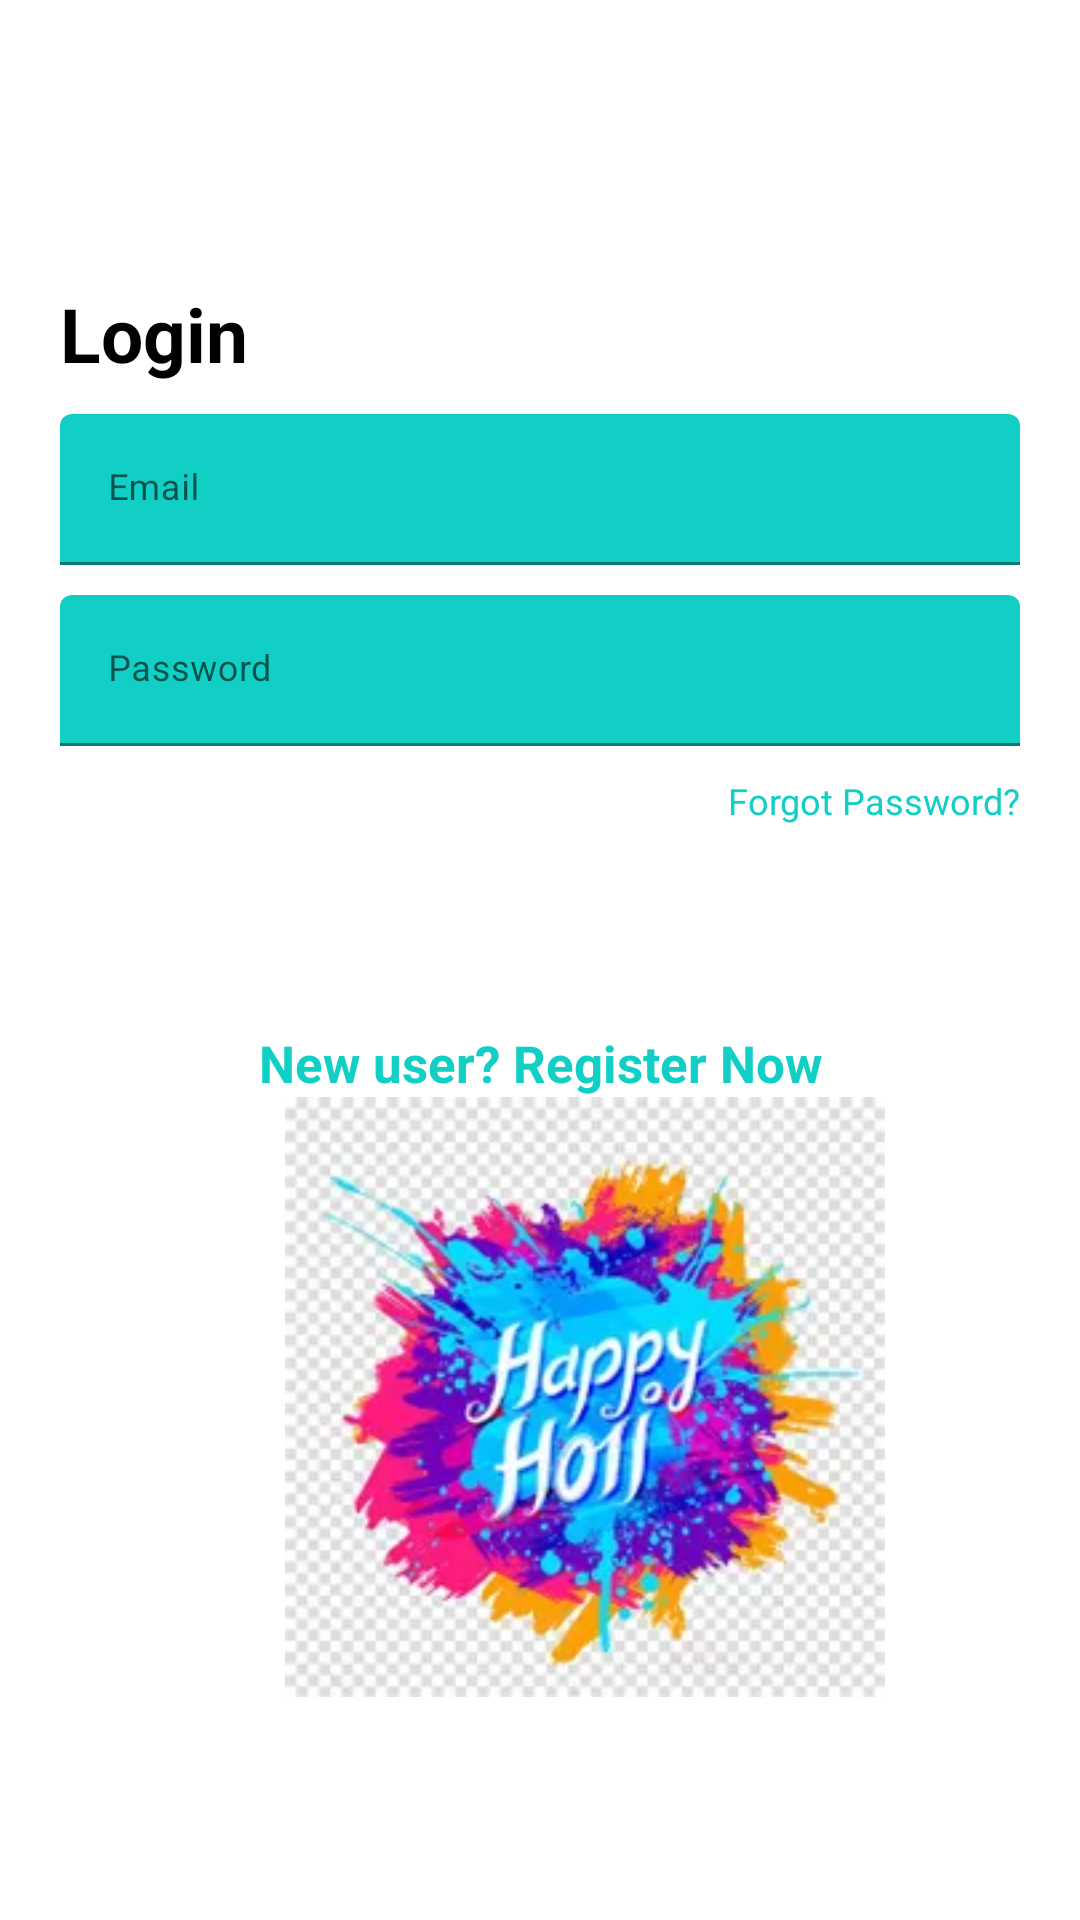

Produce the Android XML layout that renders to this screen, including the resource entries it uses.
<!-- AndroidManifest.xml: application theme Theme.HoliYaY -->
<!-- res/layout/activity_login.xml -->
<?xml version="1.0" encoding="utf-8"?>
<RelativeLayout
    xmlns:android="http://schemas.android.com/apk/res/android"
    xmlns:app="http://schemas.android.com/apk/res-auto"
    xmlns:tools="http://schemas.android.com/tools"
    android:layout_width="match_parent"
    android:layout_height="match_parent"
    tools:context="com.example.holiyay.LoginActivity"
    android:background="@color/login_bk_color"
    android:focusableInTouchMode="true"
    android:gravity="center"
    android:layout_gravity="center">

    <LinearLayout
        android:layout_width="wrap_content"
        android:layout_height="wrap_content">

    </LinearLayout>

    <ScrollView
        android:layout_width="match_parent"
        android:layout_height="wrap_content"
        android:layout_alignParentLeft="true"
        android:layout_alignParentTop="true"
        android:layout_centerInParent="true"
        android:paddingTop="20dp">

        <LinearLayout
            android:layout_width="match_parent"
            android:layout_height="wrap_content"
            android:orientation="vertical"
            android:padding="20dp">

            <RelativeLayout
                android:layout_width="match_parent"
                android:layout_height="wrap_content">

                <TextView
                    style="@style/viewParent.headerText.NoMode"
                    android:layout_alignParentLeft="true"
                    android:layout_centerVertical="true"
                    android:text="Login" />

                <ImageView
                    android:layout_width="wrap_content"
                    android:layout_height="wrap_content"
                    android:layout_alignParentTop="true"
                    android:layout_alignParentRight="true"
                    android:src="@drawable/ic_register_hero" />

            </RelativeLayout>

            <com.google.android.material.textfield.TextInputLayout
                android:id="@+id/textInputEmail"
                style="@style/parent"
                android:layout_marginTop="@dimen/loginViewsMargin">

                <EditText
                    android:id="@+id/editTextEmail"
                    style="@style/modifiedEditText"
                    android:hint="@string/login_email_hint"
                    android:inputType="textEmailAddress"
                    android:maxLines="1" />
            </com.google.android.material.textfield.TextInputLayout>

            <com.google.android.material.textfield.TextInputLayout
                android:id="@+id/textInputPassword"
                style="@style/parent"
                android:layout_marginTop="@dimen/loginViewsMargin">

                <EditText
                    android:id="@+id/editTextPassword"
                    style="@style/modifiedEditText"
                    android:hint="@string/login_password_hint"
                    android:inputType="textPassword"
                    android:maxLines="1" />
            </com.google.android.material.textfield.TextInputLayout>

            <TextView
                style="@style/viewParent"
                android:layout_gravity="end"
                android:layout_marginTop="10dp"
                android:text="Forgot Password?"
                android:textColor="@color/primaryTextColor"
                android:textSize="@dimen/newsMoreTextSize"
                android:onClick="onForgotPassword"/>

            <com.google.android.material.button.MaterialButton
                android:id="@+id/cirLoginButton"
                style="@style/loginButton"
                android:layout_gravity="center_horizontal"
                android:layout_marginTop="@dimen/loginViewsMargin"
                android:text="Login" />

            <TextView
                style="@style/parent"
                android:layout_height="wrap_content"
                android:layout_marginTop="@dimen/loginViewsMargin"
                android:onClick="onLoginClick"
                android:text="New user? Register Now"
                android:textAlignment="center"
                android:textColor="@color/themeColor"
                android:textSize="17sp"
                android:textStyle="bold" />

            <ImageView
                android:layout_width="350dp"
                android:layout_height="200dp"
                android:scaleX="1"
                android:scaleY="1"
                android:src="@drawable/rotafest_icon">

            </ImageView>

        </LinearLayout>
    </ScrollView>
</RelativeLayout>
<!-- resources referenced by this layout -->
<resources>
  <color name="login_bk_color">#fff</color>
  <color name="primaryTextColor">#11CFC5</color>
  <color name="themeColor">#11CFC5</color>
  <dimen name="loginViewsMargin">10dp</dimen>
  <dimen name="newsMoreTextSize">12sp</dimen>
  <!-- drawable rotafest_icon: png bitmap (drawable, 118824 bytes) -->
  <string name="login_email_hint">Email</string>
  <string name="login_password_hint">Password</string>
  <style name="loginButton" parent="viewParent">
          <item name="android:background">@drawable/button_background_blue</item>
          <item name="android:textColor">@color/whiteTextColor</item>
          <item name="android:textStyle">bold</item>
      </style>
  <style name="modifiedEditText" parent="parent">
          <item name="android:textSize">@dimen/newsMoreTextSize</item>
          <item name="android:backgroundTint">@color/primaryTextColor</item>
      </style>
  <style name="parent">
          <item name="android:layout_width">match_parent</item>
          <item name="android:layout_height">wrap_content</item>
      </style>
  <style name="viewParent">
          <item name="android:layout_width">wrap_content</item>
          <item name="android:layout_height">wrap_content</item>
      </style>
  <style name="viewParent.headerText.NoMode">
          <item name="android:textColor">@color/darkTextColor</item>
      </style>
  <style name="Theme.HoliYaY" parent="Theme.MaterialComponents.DayNight.DarkActionBar">
          
          <item name="colorPrimary">@color/purple_500</item>
          <item name="colorPrimaryVariant">@color/purple_700</item>
          <item name="colorOnPrimary">@color/white</item>
          
          <item name="colorSecondary">@color/teal_200</item>
          <item name="colorSecondaryVariant">@color/teal_700</item>
          <item name="colorOnSecondary">@color/black</item>
          
          <item name="android:statusBarColor">?attr/colorPrimaryVariant</item>
          
      </style>
  <color name="whiteTextColor">#fff</color>
  <color name="darkTextColor">#020000</color>
  <color name="purple_500">#FF6200EE</color>
  <color name="purple_700">#FF3700B3</color>
  <color name="white">#FFFFFFFF</color>
  <color name="teal_200">#FF03DAC5</color>
  <color name="teal_700">#FF018786</color>
  <color name="black">#FF000000</color>
</resources>
